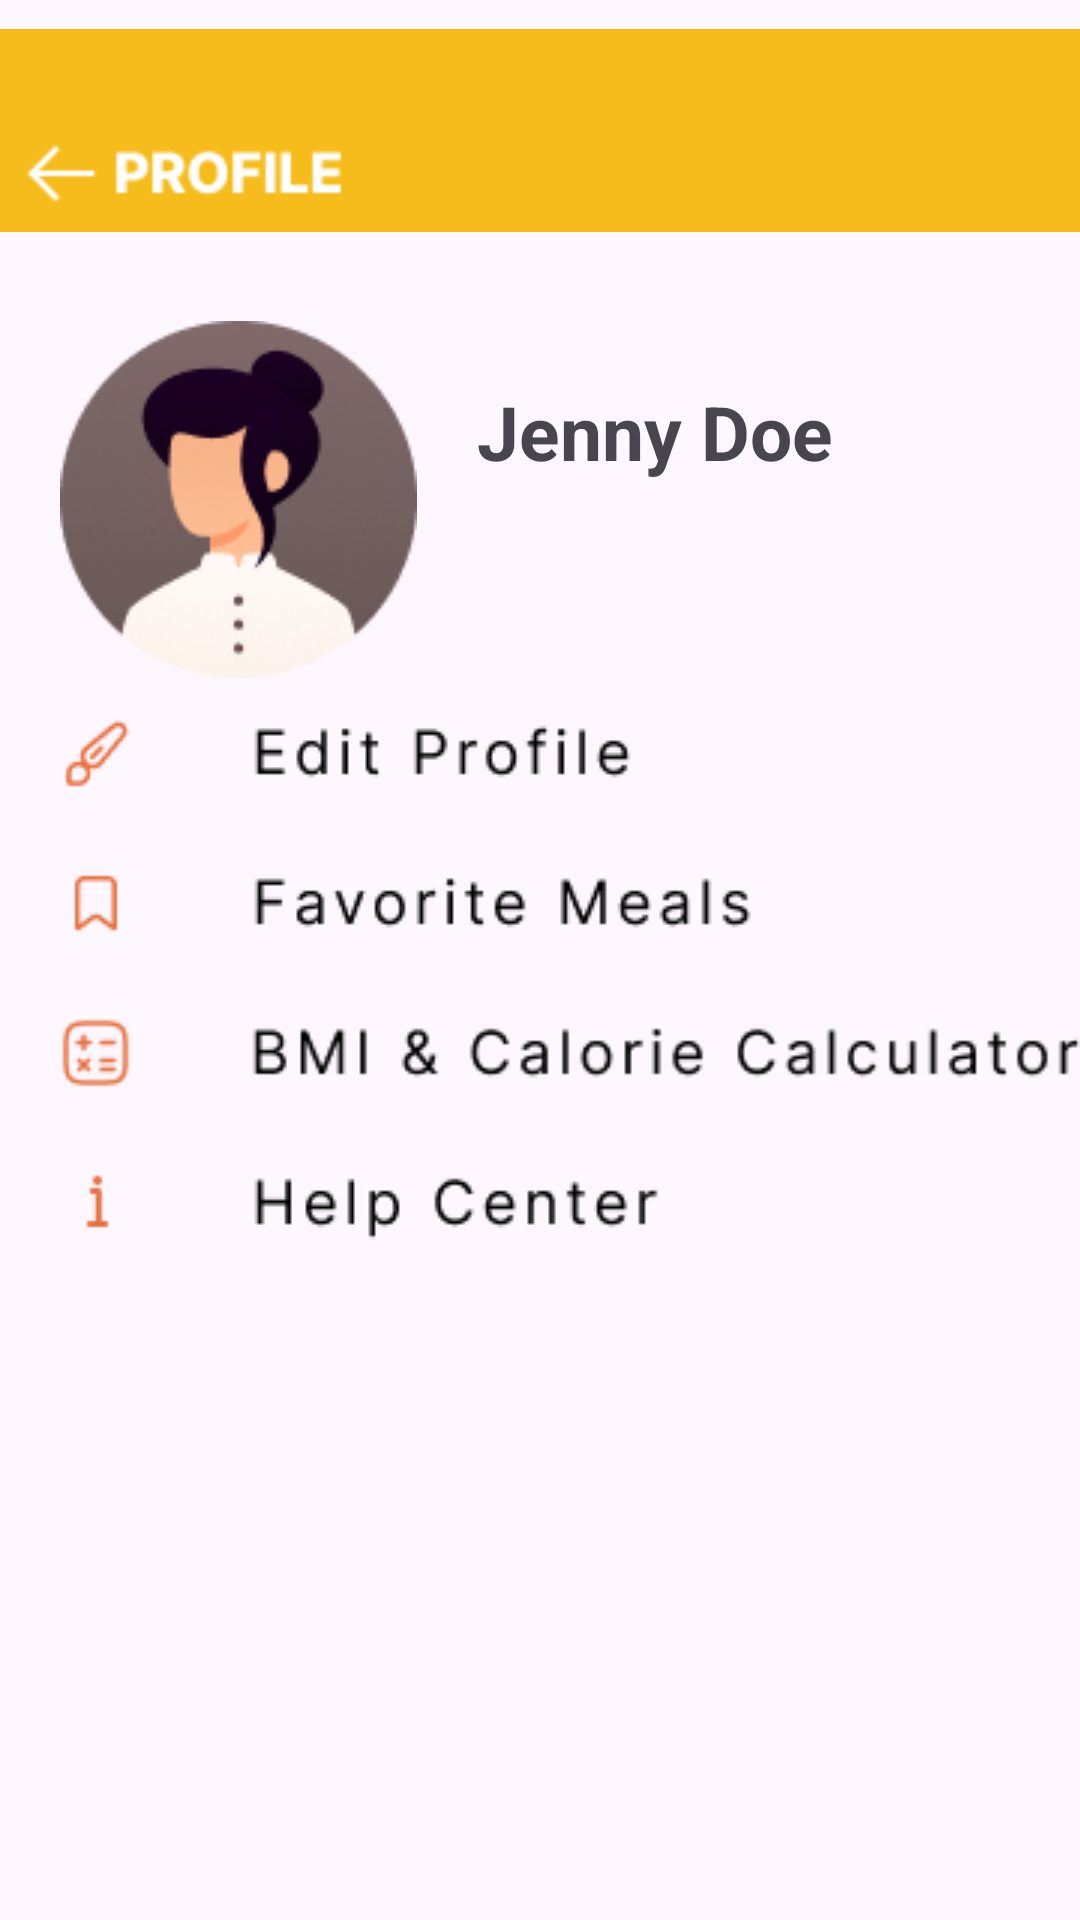

Reconstruct the res/layout file that produces this screen, plus the resources it refers to.
<!-- AndroidManifest.xml: application theme Theme.Eatsy9 -->
<!-- res/layout/activity_profile.xml -->
<?xml version="1.0" encoding="utf-8"?>
<RelativeLayout xmlns:android="http://schemas.android.com/apk/res/android"
    xmlns:app="http://schemas.android.com/apk/res-auto"
    xmlns:tools="http://schemas.android.com/tools"
    android:layout_width="match_parent"
    android:layout_height="match_parent"
    tools:context=".ProfileActivity">


    <ImageView
        android:id="@+id/profilenavimageView"
        android:layout_width="match_parent"
        android:layout_height="87dp"
        app:srcCompat="@drawable/profile_nav" />

    <ImageView
        android:id="@+id/imageView3"
        android:layout_width="wrap_content"
        android:layout_height="wrap_content"
        app:srcCompat="@drawable/profile_pic"
        android:layout_below="@+id/profilenavimageView"
        android:layout_marginTop="20dp"
        android:layout_marginStart="20dp"
        />

    <TextView
        android:id="@+id/fullnametextView"
        android:layout_width="wrap_content"
        android:layout_height="wrap_content"
        android:text="Jenny Doe"
        android:layout_below="@id/profilenavimageView"
        android:layout_toEndOf="@id/imageView3"
        android:layout_marginTop="40dp"
        android:textSize="25dp"
        android:textStyle="bold"
        android:layout_marginStart="20dp"
        />

    <LinearLayout
        android:layout_width="wrap_content"
        android:layout_height="wrap_content"
        android:orientation="vertical"
        android:layout_below="@id/imageView3"
        android:layout_marginStart="20dp"
        >


        <ImageView
            android:id="@+id/toeditprofileimageView"
            android:layout_width="wrap_content"
            android:layout_height="wrap_content"
            app:srcCompat="@drawable/edit_profile"

            />


        <ImageView
            android:id="@+id/tofavouritemealsimageView"
            android:layout_width="wrap_content"
            android:layout_height="wrap_content"
            app:srcCompat="@drawable/favourite_meals" />

        <ImageView
            android:id="@+id/imageView9"
            android:layout_width="wrap_content"
            android:layout_height="wrap_content"
            app:srcCompat="@drawable/bmi_calorie_calculator" />

        <ImageView
            android:id="@+id/tohelpcenterimageView"
            android:layout_width="wrap_content"
            android:layout_height="wrap_content"
            app:srcCompat="@drawable/help_center" />

    </LinearLayout>




</RelativeLayout>
<!-- resources referenced by this layout -->
<resources>
  <!-- drawable bmi_calorie_calculator: png bitmap (drawable, 2976 bytes) -->
  <!-- drawable edit_profile: png bitmap (drawable, 1747 bytes) -->
  <!-- drawable favourite_meals: png bitmap (drawable, 1814 bytes) -->
  <!-- drawable help_center: png bitmap (drawable, 1293 bytes) -->
  <!-- drawable profile_nav: png bitmap (drawable, 1519 bytes) -->
  <!-- drawable profile_pic: png bitmap (drawable, 13752 bytes) -->
  <style name="Theme.Eatsy9" parent="Base.Theme.Eatsy9" />
  <style name="Base.Theme.Eatsy9" parent="Theme.Material3.DayNight.NoActionBar">
          
          
      </style>
</resources>
